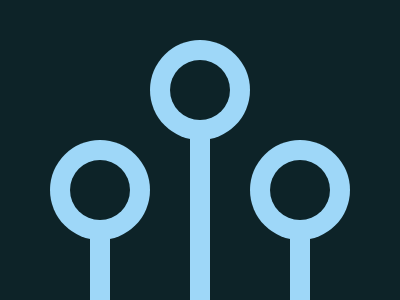

Write the HTML and CSS that draws this image.

<div class="c1-outer">
  <div class="c1-inner"> </div>
</div>
<div class="c1-line"> </div>

<div class="c2-outer">
  <div class="c2-inner"> </div>
</div>
<div class="c2-line"> </div>

<div class="c3-outer">
  <div class="c3-inner"> </div>
</div>
<div class="c3-line"> </div>

<style>
  body{
    padding: 0;
    margin: 0;
    box-sizing: border-box;
    position: relative;
    background-color: #0D2328;
  }
  .c1-outer,
  .c2-outer,
  .c3-outer{
    position: absolute;
    border-radius: 50%;
    width: 100px;
    height: 100px;
    background: #9ED7F8;
  }

   .c1-outer{
      top: 140px;
      left: 50px;
   }
   .c2-outer{
      top: 40px;
     left: 150px;
   }

   .c3-outer{
      top: 140px;
      right: 50px;
   }
  
  .c1-inner,
  .c2-inner,
  .c3-inner{
    position: absolute;
    top: 20px;
    left: 20px;
    border-radius: 50%;
    width: 60px;
    height: 60px;
    background-color: #0D2328;
  }

  .c1-line,
  .c2-line,
  .c3-line{
    position: absolute;
    bottom: 0;
    width: 20px;
    background-color: #9ED7F8;
  }

  .c1-line{
      left: 90px;
    height: 61px;
  }

  .c2-line{
      left: 190px;
    height: 161px;
  }

  .c3-line{
      right: 90px;
    height: 61px;
  }
  
</style>

<!-- OBJECTIVE -->
<!-- Write HTML/CSS in this editor and replicate the given target image in the least code possible. What you write here, renders as it is -->

<!-- SCORING -->
<!-- The score is calculated based on the number of characters you use (this comment included :P) and how close you replicate the image. Read the FAQS (https://cssbattle.dev/faqs) for more info. -->

<!-- IMPORTANT: remove the comments before submitting -->